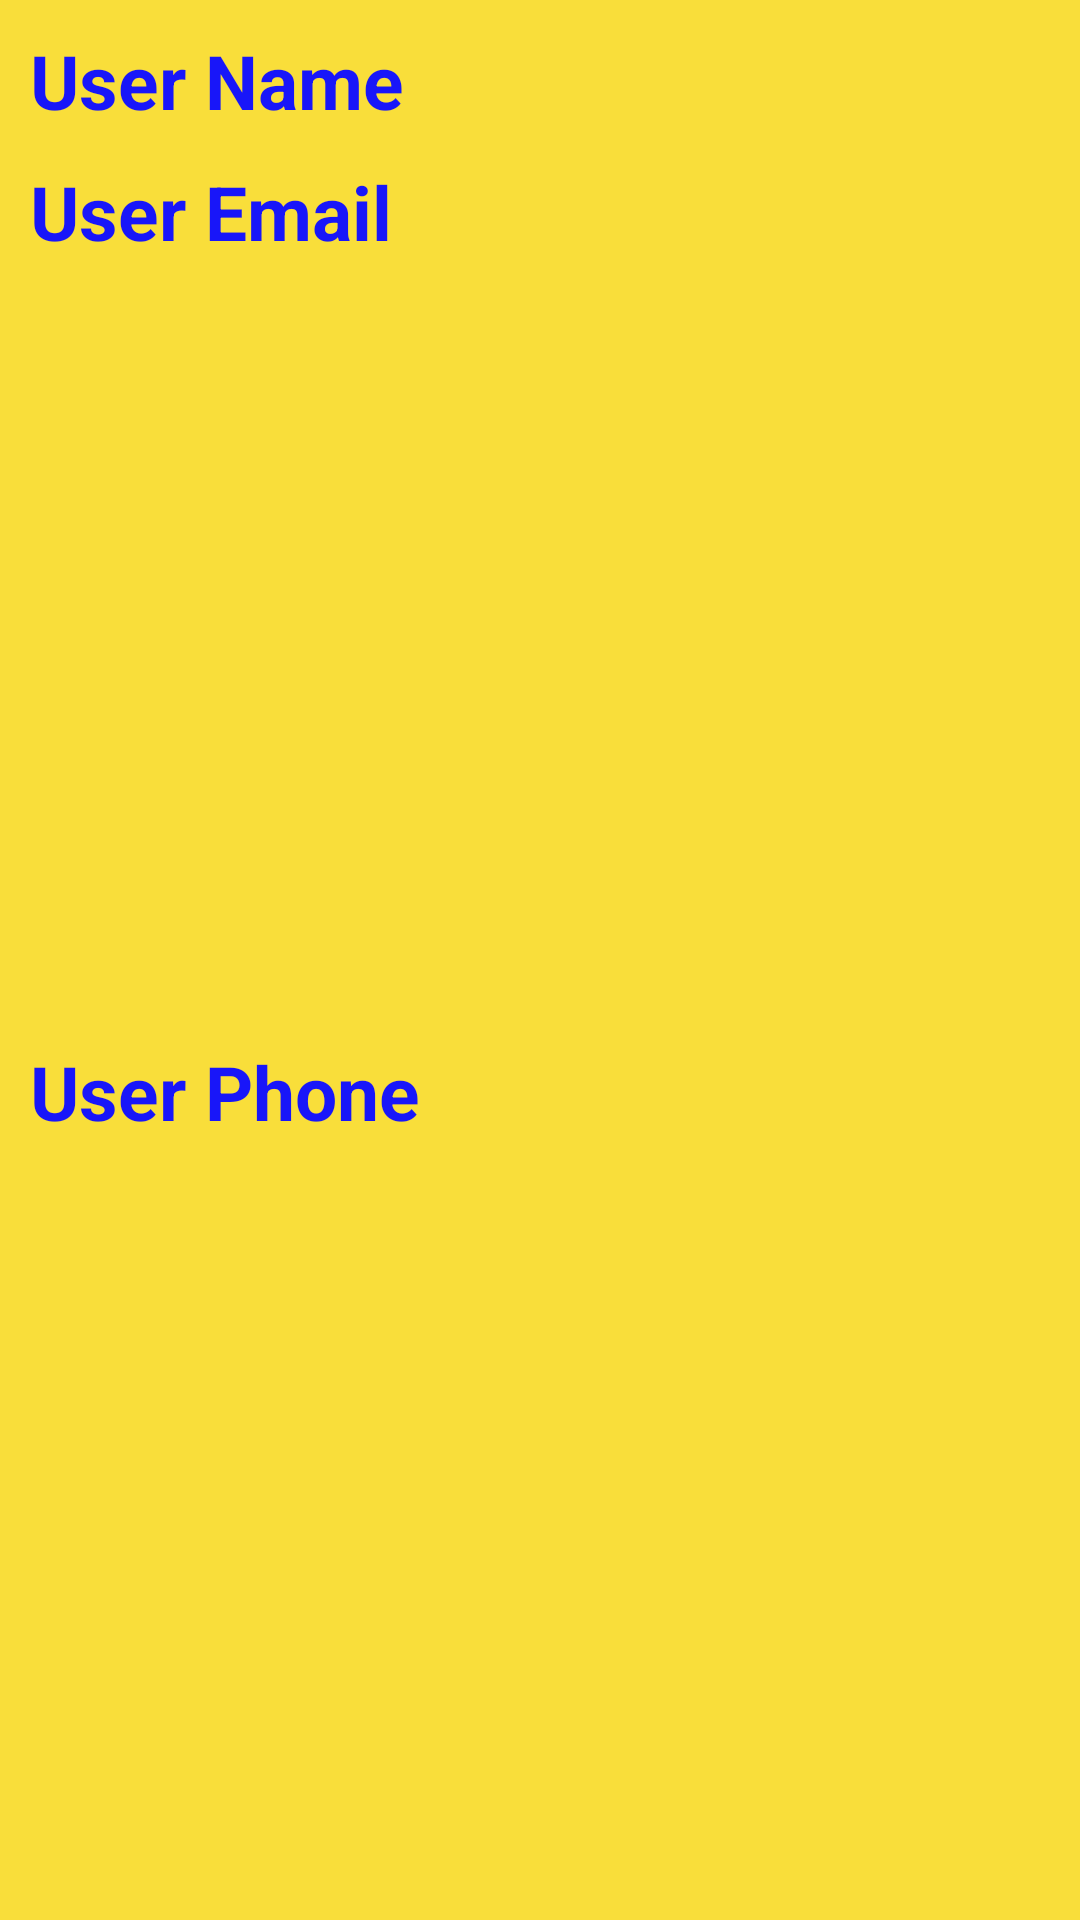

The Android layout XML behind this screen, and the referenced resources:
<!-- AndroidManifest.xml: application theme Theme.SecondProjectByMVVM -->
<!-- res/layout/nav_header.xml -->
<?xml version="1.0" encoding="utf-8"?>
<androidx.constraintlayout.widget.ConstraintLayout xmlns:android="http://schemas.android.com/apk/res/android"
    android:layout_width="match_parent"
    android:layout_height="wrap_content"
    android:id="@+id/nav_header"
    android:background="@color/yellow"
    xmlns:app="http://schemas.android.com/apk/res-auto">
    <TextView
        android:id="@+id/txt_nv_head_name"
        android:layout_width="wrap_content"
        android:layout_height="wrap_content"
        android:text="@string/user_name"
        style="@style/TextMealName"
        android:textColor="@color/orange_dark"
        android:layout_margin="@dimen/_10dp"
        app:layout_constraintTop_toTopOf="parent"
        app:layout_constraintStart_toStartOf="parent"/>
    <TextView
        android:id="@+id/txt_nv_head_email"
        android:layout_width="wrap_content"
        android:layout_height="wrap_content"
        android:text="@string/user_email"
        style="@style/TextMealName"
        android:textColor="@color/orange_dark"
        android:layout_margin="@dimen/_10dp"

        app:layout_constraintTop_toBottomOf="@id/txt_nv_head_name"
        app:layout_constraintStart_toStartOf="parent"/>
    <TextView
        android:id="@+id/txt_nv_head_phone"
        android:layout_width="wrap_content"
        android:layout_height="wrap_content"
        android:text="@string/user_phone"
        style="@style/TextMealName"
        android:textColor="@color/orange_dark"
        android:layout_margin="@dimen/_10dp"
        app:layout_constraintTop_toBottomOf="@id/txt_nv_head_email"
        app:layout_constraintBottom_toBottomOf="parent"
        app:layout_constraintStart_toStartOf="parent"/>

</androidx.constraintlayout.widget.ConstraintLayout>
<!-- resources referenced by this layout -->
<resources>
  <color name="yellow">#F9DE3A</color>
  <dimen name="_10dp">10dp</dimen>
  <string name="user_email">User Email</string>
  <string name="user_name">User Name</string>
  <string name="user_phone">User Phone</string>
  <style name="TextMealName" parent="android:Widget.TextView">
          <item name="android:textSize">25sp</item>
          <item name="android:textColor">#1816F9</item>
          <item name="android:textStyle">bold</item>
          <item name="fontFamily">sans-serif</item>
      </style>
  <style name="Theme.SecondProjectByMVVM" parent="Theme.MaterialComponents.DayNight.NoActionBar">
          
          <item name="colorPrimary">@color/purple_500</item>
          <item name="colorPrimaryVariant">@color/purple_700</item>
          <item name="colorOnPrimary">@color/white</item>
          
          <item name="colorSecondary">@color/teal_200</item>
          <item name="colorSecondaryVariant">@color/teal_700</item>
          <item name="colorOnSecondary">@color/black</item>
          
          <item name="android:statusBarColor" tools:targetApi="l">?attr/colorPrimaryVariant</item>
          
      </style>
  <color name="purple_500">#FF6200EE</color>
  <color name="purple_700">#FF3700B3</color>
  <color name="white">#FFFFFFFF</color>
  <color name="teal_200">#FF03DAC5</color>
  <color name="teal_700">#FF018786</color>
  <color name="black">#FF000000</color>
</resources>
